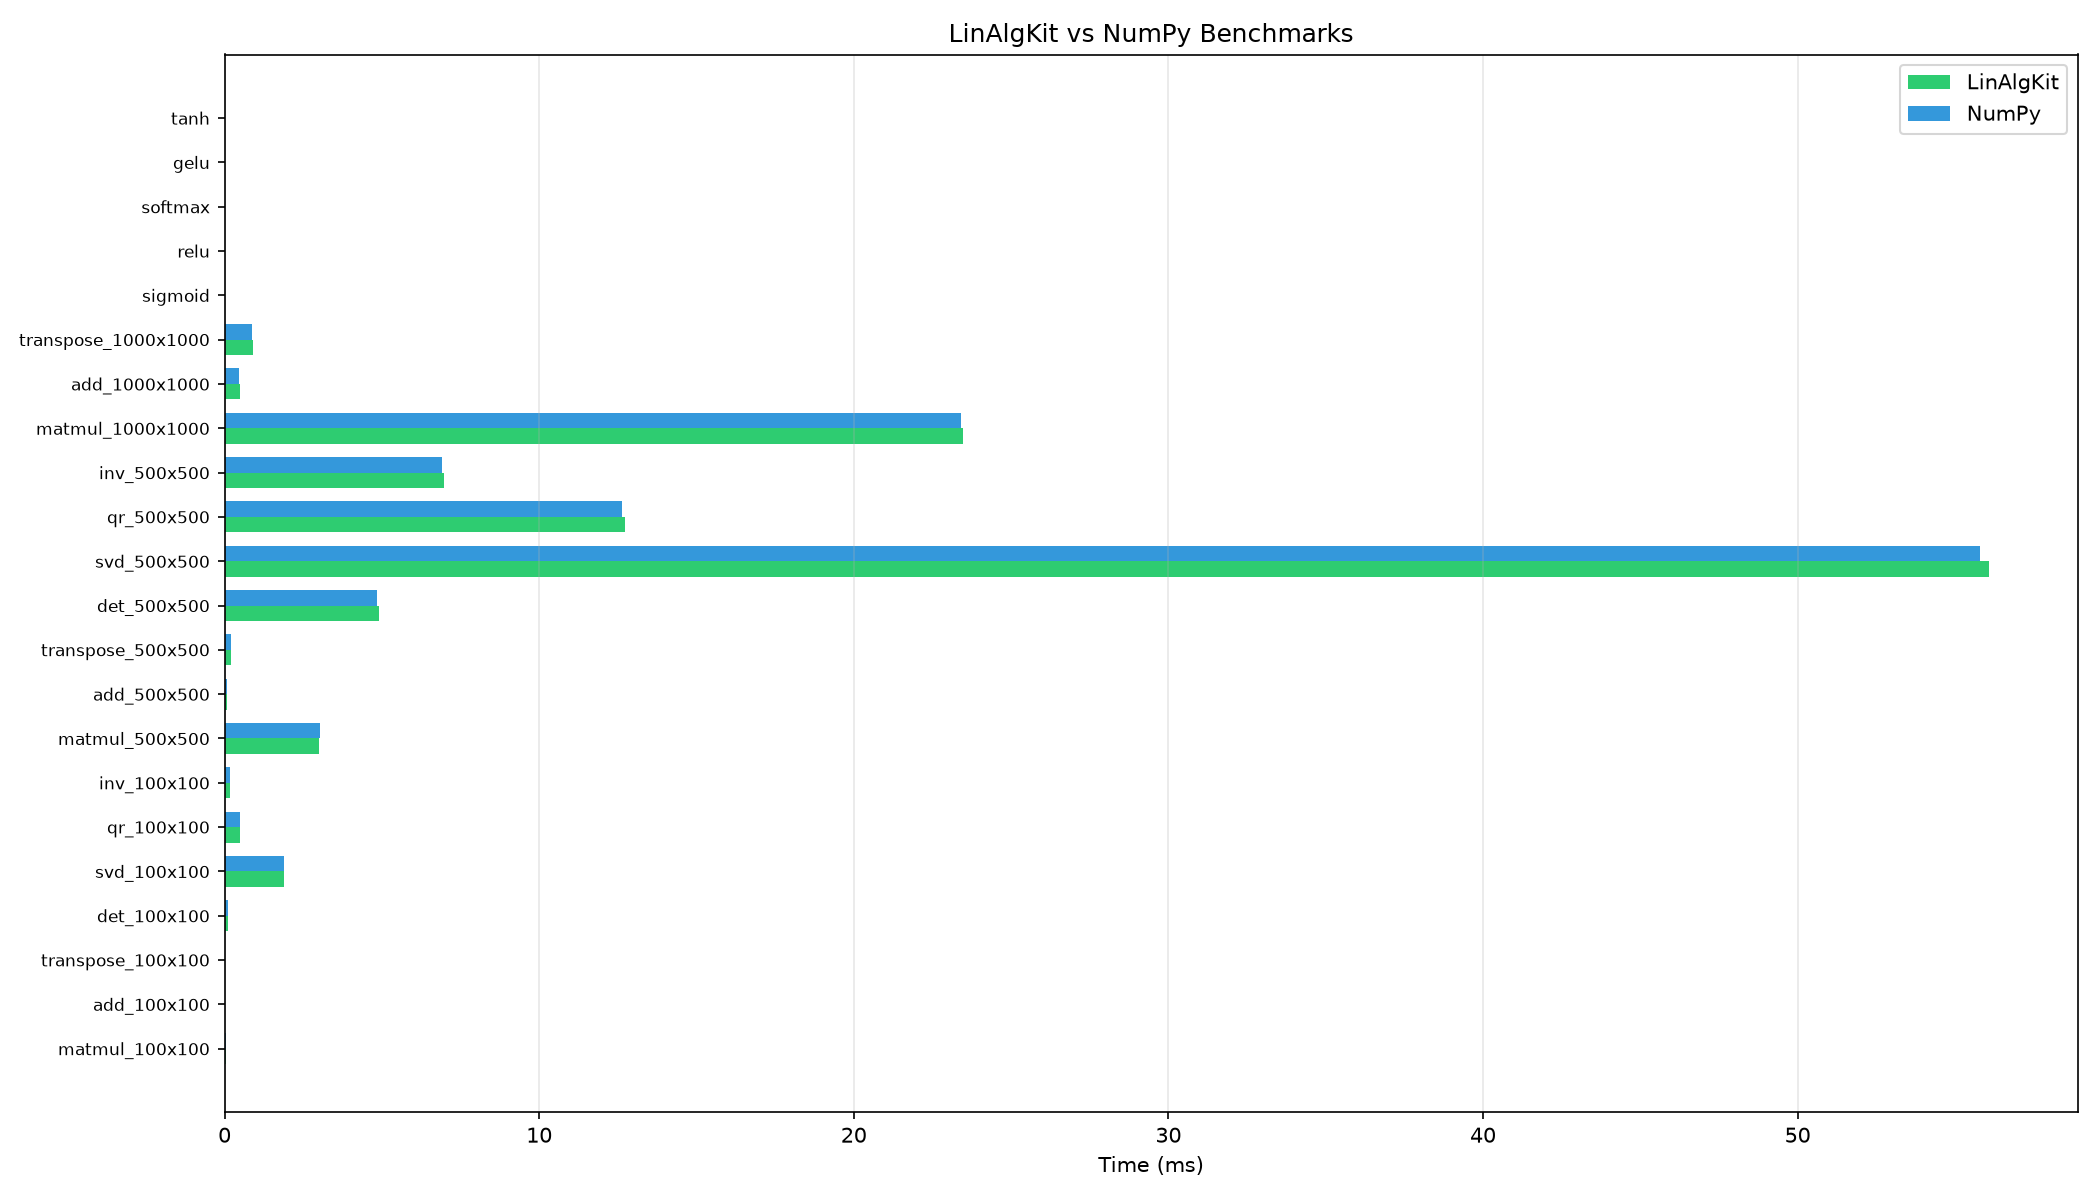

The table this chart was drawn from, first rows:
name, avg_ms, std_ms, iterations
matmul_100x100_LinAlgKit, 0.05573, 0.001381, 10
matmul_100x100_NumPy, 0.05448, 0.0006586, 10
add_100x100_LinAlgKit, 0.004836, 0.0002633, 10
add_100x100_NumPy, 0.00403, 6.13514472991405e-05, 10
transpose_100x100_LinAlgKit, 0.007061, 0.0004402, 10
transpose_100x100_NumPy, 0.007873, 0.004702, 10
det_100x100_LinAlgKit, 0.09977, 0.007, 10
det_100x100_NumPy, 0.099, 0.01228, 10
svd_100x100_LinAlgKit, 1.882, 0.01802, 5
svd_100x100_NumPy, 1.893, 0.03722, 5
qr_100x100_LinAlgKit, 0.5026, 0.01038, 5
qr_100x100_NumPy, 0.4942, 0.006601, 5
inv_100x100_LinAlgKit, 0.1841, 0.00809, 5
inv_100x100_NumPy, 0.1808, 0.007925, 5
matmul_500x500_LinAlgKit, 2.997, 0.01152, 10
matmul_500x500_NumPy, 3.02, 0.08, 10
add_500x500_LinAlgKit, 0.08728, 0.00929, 10
add_500x500_NumPy, 0.08664, 0.01116, 10
transpose_500x500_LinAlgKit, 0.195, 0.01109, 10
transpose_500x500_NumPy, 0.1913, 0.006707, 10
det_500x500_LinAlgKit, 4.898, 1.659, 10
det_500x500_NumPy, 4.838, 1.253, 10
svd_500x500_LinAlgKit, 56.09, 0.5471, 5
svd_500x500_NumPy, 55.8, 0.1185, 5
qr_500x500_LinAlgKit, 12.73, 0.3282, 5
qr_500x500_NumPy, 12.64, 0.08859, 5
inv_500x500_LinAlgKit, 6.977, 0.1327, 5
inv_500x500_NumPy, 6.898, 0.02954, 5
matmul_1000x1000_LinAlgKit, 23.46, 0.1552, 10
matmul_1000x1000_NumPy, 23.42, 0.01909, 10
add_1000x1000_LinAlgKit, 0.4798, 0.02344, 10
add_1000x1000_NumPy, 0.4687, 0.01446, 10
transpose_1000x1000_LinAlgKit, 0.8893, 0.03527, 10
transpose_1000x1000_NumPy, 0.8872, 0.008807, 10
sigmoid_10Mx1, 83.85, 0.1976, 10
relu_10Mx1, 8.18, 0.1121, 10
softmax_10Mx1, 87.82, 1.772, 10
gelu_10Mx1, 292.2, 3.937, 10
tanh_10Mx1, 82.54, 0.07805, 10
